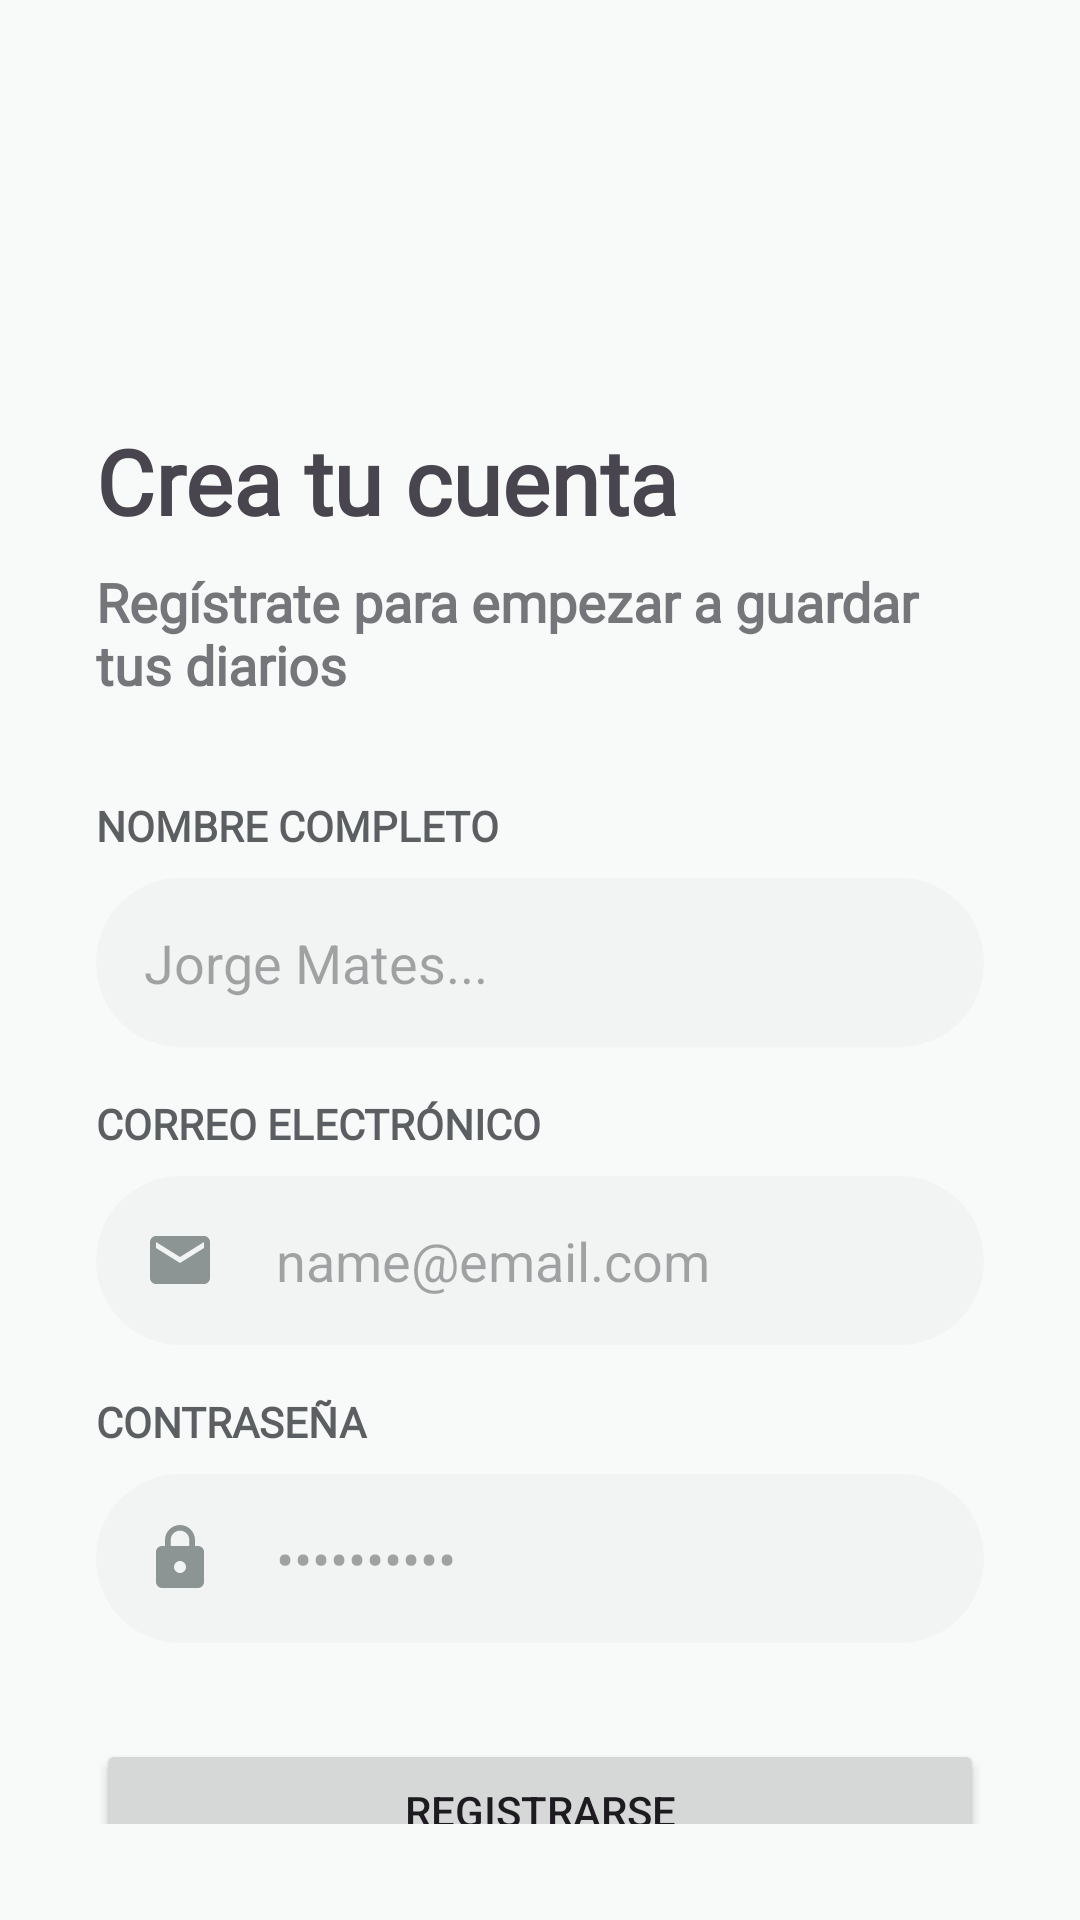

Reconstruct the res/layout file that produces this screen, plus the resources it refers to.
<!-- AndroidManifest.xml: application theme Theme.PracticaAndroid -->
<!-- res/layout/activity_register.xml -->
<?xml version="1.0" encoding="utf-8"?>
<androidx.constraintlayout.widget.ConstraintLayout xmlns:android="http://schemas.android.com/apk/res/android"
    xmlns:app="http://schemas.android.com/apk/res-auto"
    xmlns:tools="http://schemas.android.com/tools"
    android:id="@+id/main"
    android:layout_width="match_parent"
    android:layout_height="match_parent"
    android:padding="32dp"
    tools:context=".RegisterActivity">


    <ImageView
        android:id="@+id/imageRegister"
        android:layout_width="74dp"
        android:layout_height="76dp"
        app:layout_constraintEnd_toEndOf="parent"
        app:layout_constraintStart_toStartOf="parent"
        app:layout_constraintTop_toTopOf="parent"
        tools:srcCompat="@tools:sample/avatars" />

    <TextView
        android:id="@+id/welcomeText"
        android:layout_width="match_parent"
        android:layout_height="wrap_content"
        android:layout_marginTop="32dp"
        android:fontFamily="@font/manrope_medium"
        android:text="Crea tu cuenta"
        android:textAppearance="@style/TextAppearance.AppCompat.Display1"
        android:textSize="30sp"
        android:textStyle="bold"
        android:typeface="normal"
        app:layout_constraintEnd_toEndOf="parent"
        app:layout_constraintHorizontal_bias="0.0"
        app:layout_constraintStart_toStartOf="parent"
        app:layout_constraintTop_toBottomOf="@+id/imageRegister" />

    <TextView
        android:id="@+id/subwelcomeText"
        android:layout_width="match_parent"
        android:layout_height="wrap_content"
        android:textColor="@color/material_dynamic_neutral50"
        android:textStyle="bold"
        android:layout_marginTop="8dp"
        android:fontFamily="@font/manrope_medium"
        android:text="Regístrate para empezar a guardar tus diarios"
        android:textAppearance="@style/TextAppearance.AppCompat.Medium"
        android:typeface="normal"
        app:layout_constraintEnd_toEndOf="parent"
        app:layout_constraintHorizontal_bias="0.0"
        app:layout_constraintStart_toStartOf="parent"
        app:layout_constraintTop_toBottomOf="@+id/welcomeText" />

    <TextView
        android:id="@+id/nameText"
        android:layout_width="match_parent"
        android:layout_height="wrap_content"
        android:layout_marginTop="32dp"
        android:fontFamily="@font/manrope_medium"
        android:text="NOMBRE COMPLETO"
        android:textAppearance="@style/TextAppearance.AppCompat.Small"
        android:textColor="@color/material_dynamic_neutral40"
        android:textStyle="bold"
        android:typeface="normal"
        app:layout_constraintEnd_toEndOf="parent"
        app:layout_constraintHorizontal_bias="0.0"
        app:layout_constraintStart_toStartOf="parent"
        app:layout_constraintTop_toBottomOf="@+id/subwelcomeText" />

    <EditText
        android:id="@+id/nameInput"
        android:layout_width="match_parent"
        android:layout_height="wrap_content"
        android:layout_marginTop="8dp"
        android:background="@drawable/bg_redondeado"
        android:hint="Jorge Mates..."
        android:inputType="textPersonName"
        android:padding="16dp"
        app:layout_constraintEnd_toEndOf="parent"
        app:layout_constraintStart_toStartOf="parent"
        app:layout_constraintTop_toBottomOf="@+id/nameText" />

    <TextView
        android:id="@+id/emailText"
        android:layout_width="match_parent"
        android:layout_height="wrap_content"
        android:layout_marginTop="16dp"
        android:fontFamily="@font/manrope_medium"
        android:text="CORREO ELECTRÓNICO"
        android:textAppearance="@style/TextAppearance.AppCompat.Small"
        android:textColor="@color/material_dynamic_neutral40"
        android:textStyle="bold"
        android:typeface="normal"
        app:layout_constraintEnd_toEndOf="parent"
        app:layout_constraintHorizontal_bias="0.0"
        app:layout_constraintStart_toStartOf="parent"
        app:layout_constraintTop_toBottomOf="@+id/nameInput" />

    <EditText
        android:id="@+id/emailInput"
        android:layout_width="match_parent"
        android:layout_height="wrap_content"
        android:layout_marginTop="8dp"
        android:background="@drawable/bg_redondeado"
        android:drawableStart="@drawable/ic_email"
        android:drawablePadding="20dp"
        android:hint="name@email.com"
        android:inputType="textEmailAddress"
        android:padding="16dp"
        app:layout_constraintEnd_toEndOf="parent"
        app:layout_constraintStart_toStartOf="parent"
        app:layout_constraintTop_toBottomOf="@+id/emailText" />


    <TextView
        android:id="@+id/passwordText"
        android:layout_width="match_parent"
        android:layout_height="wrap_content"
        android:layout_marginTop="16dp"
        android:fontFamily="@font/manrope_medium"
        android:text="CONTRASEÑA"
        android:textAppearance="@style/TextAppearance.AppCompat.Small"
        android:textColor="@color/material_dynamic_neutral40"
        android:textStyle="bold"
        android:typeface="normal"
        app:layout_constraintEnd_toEndOf="parent"
        app:layout_constraintHorizontal_bias="0.0"
        app:layout_constraintStart_toStartOf="parent"
        app:layout_constraintTop_toBottomOf="@+id/emailInput" />

    <EditText
        android:id="@+id/passwordInput"
        android:layout_width="match_parent"
        android:layout_height="wrap_content"
        android:layout_marginTop="8dp"
        android:background="@drawable/bg_redondeado"
        android:drawableStart="@drawable/ic_lock"
        android:drawablePadding="20dp"
        android:hint="••••••••••"
        android:inputType="textPassword"
        android:padding="16dp"
        app:layout_constraintEnd_toEndOf="parent"
        app:layout_constraintStart_toStartOf="parent"
        app:layout_constraintTop_toBottomOf="@+id/passwordText" />

    <Button
        android:id="@+id/btnRegister"
        android:layout_width="match_parent"
        android:layout_height="wrap_content"
        android:layout_marginTop="32dp"
        android:text="Registrarse"
        app:layout_constraintEnd_toEndOf="parent"
        app:layout_constraintStart_toStartOf="parent"
        app:layout_constraintTop_toBottomOf="@+id/passwordInput" />

    <TextView
        android:id="@+id/tvGoToLogin"
        android:layout_width="wrap_content"
        android:layout_height="wrap_content"
        android:layout_marginTop="16dp"
        android:text="¿Ya tienes cuenta? Inicia sesión"
        android:textColor="@color/material_dynamic_neutral40"
        android:textStyle="bold"
        app:layout_constraintEnd_toEndOf="parent"
        app:layout_constraintStart_toStartOf="parent"
        app:layout_constraintTop_toBottomOf="@+id/btnRegister" />

</androidx.constraintlayout.widget.ConstraintLayout>
<!-- resources referenced by this layout -->
<resources>
  <!-- drawable bg_redondeado (drawable) -->
  <shape xmlns:android="http://schemas.android.com/apk/res/android">
      <solid android:color="@color/surface_container_low" />
      <corners android:radius="64dp" />
  </shape>
  <!-- drawable ic_email (drawable) -->
  <vector xmlns:android="http://schemas.android.com/apk/res/android" android:height="24dp" android:tint="#8C9494" android:viewportHeight="24" android:viewportWidth="24" android:width="24dp">
        
      <path android:fillColor="@android:color/white" android:pathData="M20,4L4,4c-1.1,0 -1.99,0.9 -1.99,2L2,18c0,1.1 0.9,2 2,2h16c1.1,0 2,-0.9 2,-2L22,6c0,-1.1 -0.9,-2 -2,-2zM20,8l-8,5 -8,-5L4,6l8,5 8,-5v2z"/>
      
  </vector>
  <!-- drawable ic_lock (drawable) -->
  <vector xmlns:android="http://schemas.android.com/apk/res/android" android:height="24dp" android:tint="#8C9494" android:viewportHeight="24" android:viewportWidth="24" android:width="24dp">
        
      <path android:fillColor="@android:color/white" android:pathData="M18,8h-1L17,6c0,-2.76 -2.24,-5 -5,-5S7,3.24 7,6v2L6,8c-1.1,0 -2,0.9 -2,2v10c0,1.1 0.9,2 2,2h12c1.1,0 2,-0.9 2,-2L20,10c0,-1.1 -0.9,-2 -2,-2zM12,17c-1.1,0 -2,-0.9 -2,-2s0.9,-2 2,-2 2,0.9 2,2 -0.9,2 -2,2zM15.1,8L8.9,8L8.9,6c0,-1.71 1.39,-3.1 3.1,-3.1 1.71,0 3.1,1.39 3.1,3.1v2z"/>
      
  </vector>
  <style name="Theme.PracticaAndroid" parent="Base.Theme.PracticaAndroid" />
  <color name="surface_container_low">#f1f4f3</color>
  <style name="Base.Theme.PracticaAndroid" parent="Theme.Material3.DayNight.NoActionBar">
          
          <item name="colorPrimary">@color/primary</item>
          <item name="colorOnPrimary">@color/white</item>
          <item name="colorPrimaryContainer">@color/primary_container</item>
          <item name="android:windowBackground">@color/surface</item>
          <item name="colorSurface">@color/surface</item>
          <item name="colorSurfaceVariant">@color/surface_container_low</item>
          <item name="colorSecondaryContainer">@color/secondary_container</item>
          <item name="colorOnSecondaryContainer">@color/on_secondary_container</item>
      </style>
  <color name="primary">#44665c</color>
  <color name="white">#FFFFFFFF</color>
  <color name="primary_container">#c5ebde</color>
  <color name="surface">#f8faf9</color>
  <color name="secondary_container">#4c6272</color>
  <color name="on_secondary_container">#ffffff</color>
</resources>
